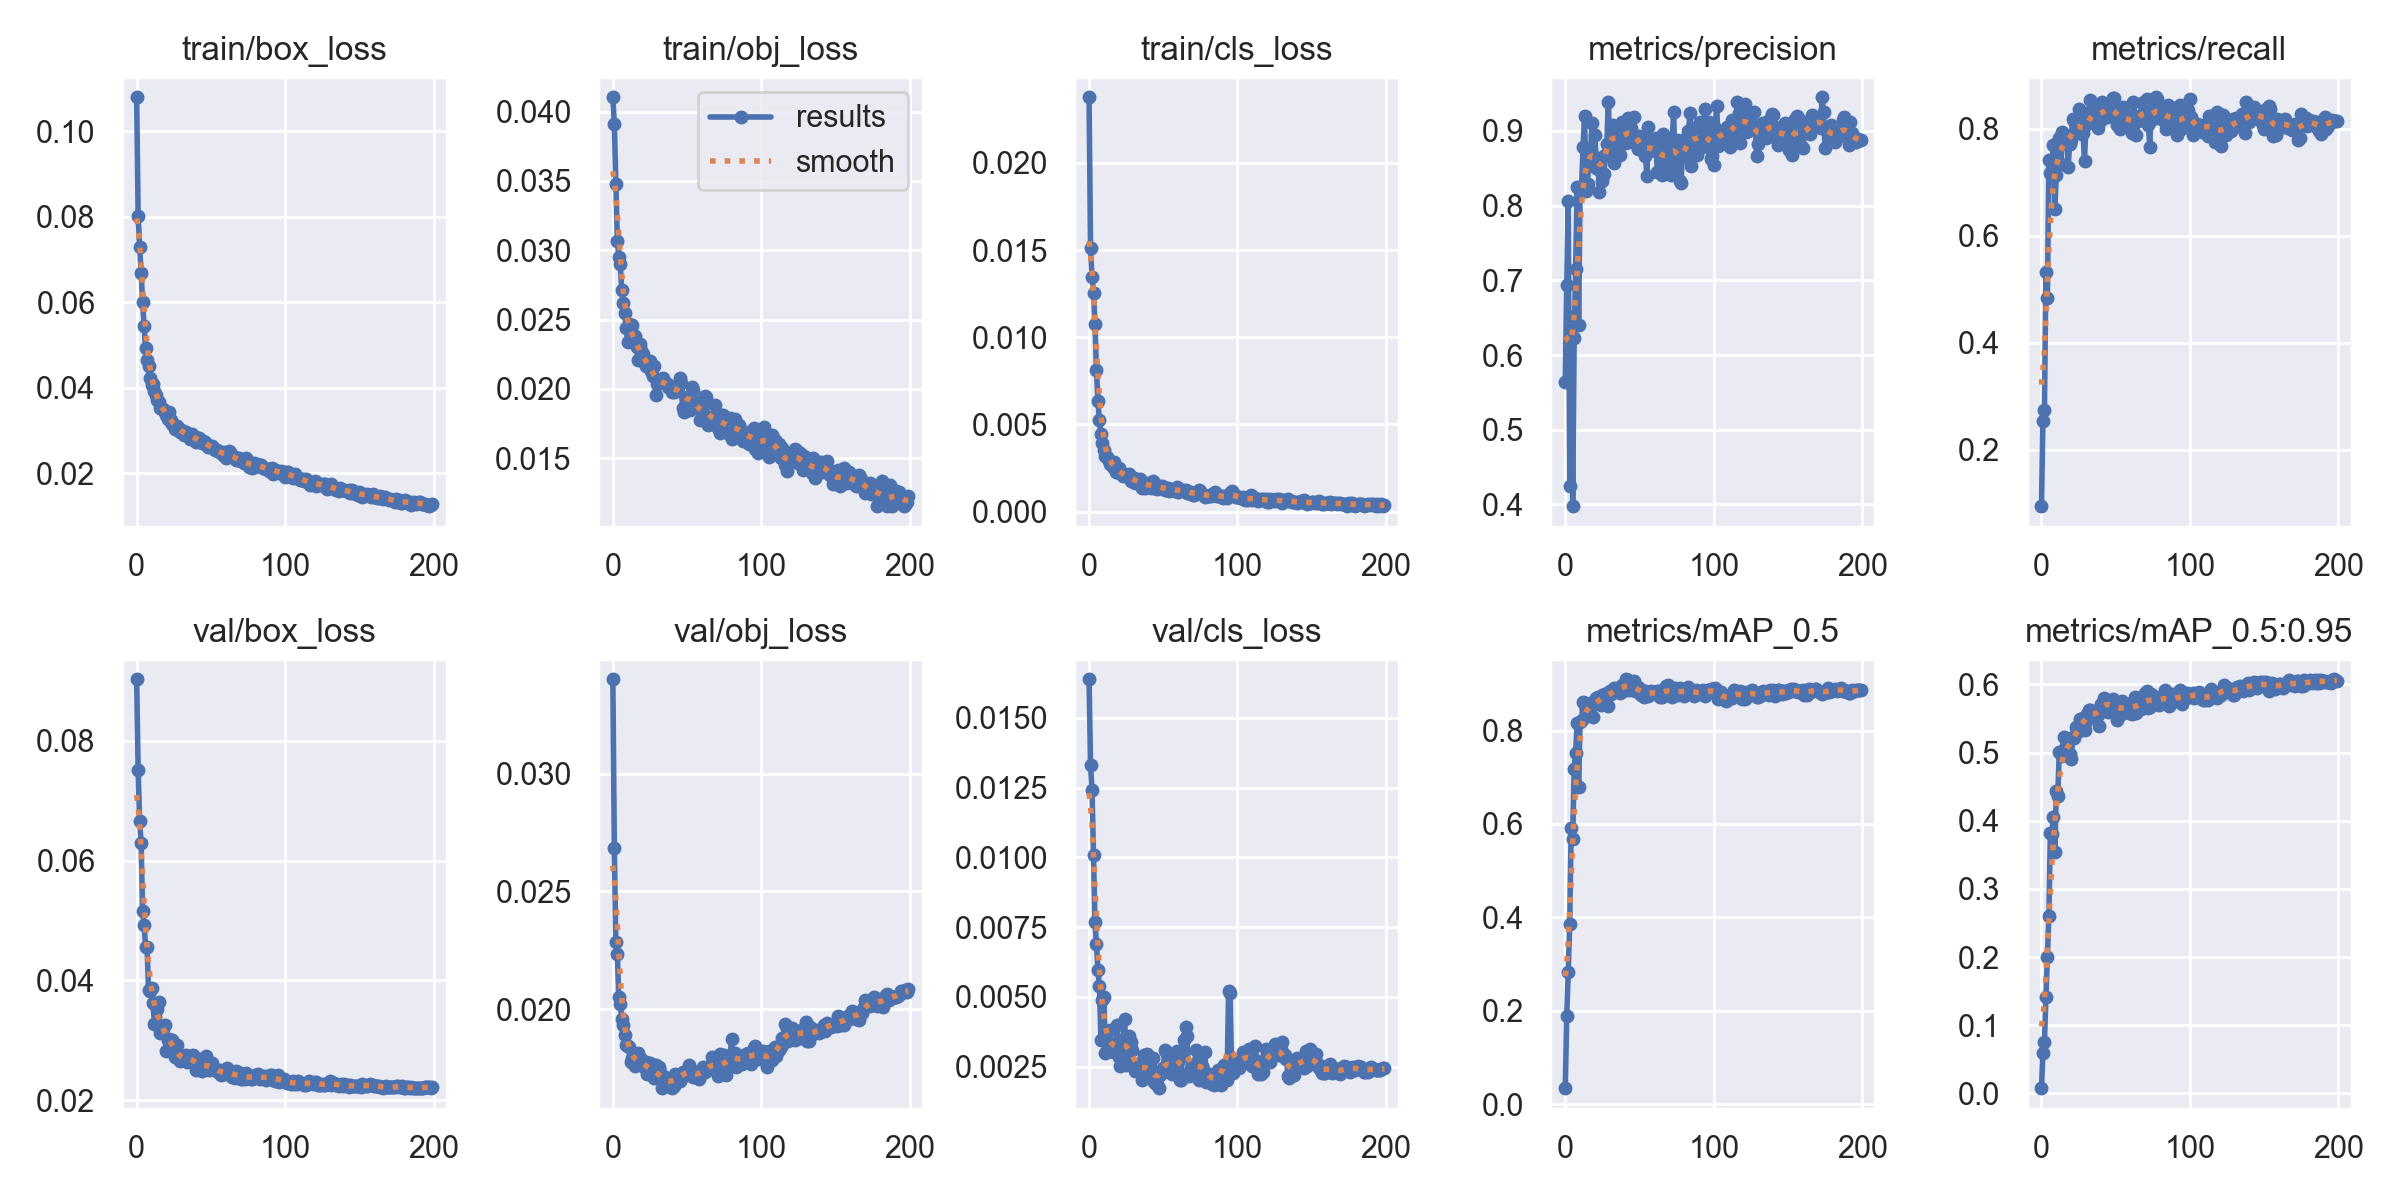

Source data for this figure (header and first rows):
epoch, train/box_loss, train/obj_loss, train/cls_loss, metrics/precision, metrics/recall, metrics/mAP_0.5, metrics/mAP_0.5:0.95, val/box_loss, val/obj_loss, val/cls_loss, x/lr0, x/lr1, x/lr2
0, 0.1079, 0.04104, 0.02376, 0.564, 0.09424, 0.03477, 0.007538, 0.09028, 0.034, 0.01638, 0.0707, 0.003256, 0.003256
1, 0.08026, 0.03912, 0.01513, 0.6936, 0.2539, 0.1885, 0.05914, 0.07509, 0.02683, 0.0133, 0.04066, 0.006556, 0.006556
2, 0.07297, 0.03478, 0.01345, 0.8061, 0.2741, 0.2839, 0.07569, 0.06663, 0.02286, 0.01239, 0.0106, 0.009824, 0.009824
3, 0.06688, 0.0307, 0.01255, 0.4245, 0.5316, 0.3866, 0.141, 0.06288, 0.02236, 0.01008, 0.009851, 0.009851, 0.009851
4, 0.06015, 0.02954, 0.01074, 0.6511, 0.4833, 0.5918, 0.2003, 0.05156, 0.02052, 0.007665, 0.009851, 0.009851, 0.009851
5, 0.05444, 0.02897, 0.008098, 0.3976, 0.742, 0.5679, 0.2604, 0.04931, 0.02024, 0.006882, 0.009802, 0.009802, 0.009802
6, 0.04933, 0.02712, 0.00633, 0.6222, 0.7171, 0.7181, 0.382, 0.04559, 0.01958, 0.005944, 0.009753, 0.009753, 0.009753
7, 0.04652, 0.02619, 0.005238, 0.7147, 0.723, 0.7528, 0.3809, 0.04559, 0.01934, 0.005371, 0.009703, 0.009703, 0.009703
8, 0.04501, 0.0255, 0.004473, 0.8247, 0.7705, 0.8171, 0.4057, 0.03846, 0.01891, 0.003463, 0.009654, 0.009654, 0.009654
9, 0.04239, 0.02437, 0.003936, 0.6401, 0.6497, 0.6795, 0.3545, 0.03814, 0.0185, 0.004868, 0.009604, 0.009604, 0.009604
10, 0.04065, 0.02339, 0.003518, 0.8217, 0.7141, 0.8189, 0.4433, 0.03873, 0.01846, 0.004989, 0.009555, 0.009555, 0.009555
11, 0.04101, 0.02465, 0.00319, 0.8247, 0.7666, 0.8227, 0.4366, 0.0363, 0.01841, 0.002971, 0.009505, 0.009505, 0.009505
12, 0.03918, 0.02433, 0.003111, 0.8789, 0.784, 0.8613, 0.5013, 0.03272, 0.01778, 0.003018, 0.009456, 0.009456, 0.009456
13, 0.03839, 0.02464, 0.003041, 0.9205, 0.7353, 0.8582, 0.4988, 0.03276, 0.01792, 0.003125, 0.009406, 0.009406, 0.009406
14, 0.0371, 0.02342, 0.002757, 0.8198, 0.7951, 0.8484, 0.4947, 0.0352, 0.01784, 0.003826, 0.009357, 0.009357, 0.009357
15, 0.03671, 0.02379, 0.002857, 0.8283, 0.7908, 0.8466, 0.5236, 0.03631, 0.01759, 0.003069, 0.009307, 0.009307, 0.009307
16, 0.03529, 0.023, 0.002557, 0.8687, 0.7818, 0.8434, 0.5073, 0.03121, 0.01788, 0.003318, 0.009258, 0.009258, 0.009258
17, 0.03497, 0.02209, 0.002822, 0.868, 0.7778, 0.8599, 0.5123, 0.03223, 0.01815, 0.003039, 0.009208, 0.009208, 0.009208
18, 0.03516, 0.02324, 0.002264, 0.9101, 0.7293, 0.857, 0.5139, 0.03211, 0.01768, 0.003116, 0.009158, 0.009158, 0.009158
19, 0.03442, 0.02284, 0.002253, 0.8631, 0.7727, 0.8287, 0.4979, 0.03253, 0.01789, 0.004002, 0.009109, 0.009109, 0.009109
20, 0.03369, 0.02255, 0.002515, 0.895, 0.7792, 0.8636, 0.491, 0.02827, 0.01764, 0.002834, 0.009059, 0.009059, 0.009059
21, 0.03265, 0.02191, 0.002237, 0.8499, 0.8187, 0.8688, 0.5233, 0.02999, 0.01755, 0.002509, 0.00901, 0.00901, 0.00901
22, 0.03431, 0.02166, 0.002155, 0.8637, 0.8157, 0.8711, 0.5208, 0.03016, 0.01778, 0.003442, 0.00896, 0.00896, 0.00896
23, 0.03259, 0.02191, 0.002027, 0.8182, 0.7952, 0.8644, 0.5374, 0.02999, 0.01727, 0.003455, 0.008911, 0.008911, 0.008911
24, 0.03164, 0.02186, 0.002169, 0.8455, 0.8075, 0.8541, 0.533, 0.0301, 0.01762, 0.004219, 0.008861, 0.008861, 0.008861
25, 0.0313, 0.02198, 0.002072, 0.8335, 0.8376, 0.8758, 0.5323, 0.02897, 0.01773, 0.002573, 0.008812, 0.008812, 0.008812
26, 0.03043, 0.0213, 0.002038, 0.8422, 0.8201, 0.8766, 0.549, 0.02724, 0.01741, 0.002879, 0.008762, 0.008762, 0.008762
27, 0.03109, 0.02096, 0.002177, 0.8675, 0.7913, 0.8772, 0.5394, 0.02918, 0.01731, 0.003593, 0.008713, 0.008713, 0.008713
28, 0.03061, 0.02166, 0.00178, 0.8824, 0.7934, 0.8798, 0.5513, 0.02747, 0.01707, 0.003373, 0.008663, 0.008663, 0.008663
29, 0.02968, 0.01958, 0.001835, 0.9389, 0.7396, 0.8521, 0.5326, 0.02647, 0.01765, 0.003103, 0.008614, 0.008614, 0.008614
30, 0.03022, 0.02032, 0.001917, 0.8817, 0.8103, 0.8841, 0.5469, 0.02678, 0.01717, 0.002609, 0.008564, 0.008564, 0.008564
31, 0.02981, 0.02067, 0.001656, 0.8851, 0.8097, 0.8782, 0.556, 0.02666, 0.01756, 0.002347, 0.008515, 0.008515, 0.008515
32, 0.02894, 0.02055, 0.001743, 0.9084, 0.8319, 0.8875, 0.5625, 0.02667, 0.01732, 0.00238, 0.008466, 0.008466, 0.008466
33, 0.02966, 0.02047, 0.001801, 0.8575, 0.8534, 0.8911, 0.563, 0.0275, 0.01666, 0.002579, 0.008416, 0.008416, 0.008416
34, 0.02898, 0.02082, 0.00189, 0.9024, 0.8259, 0.8855, 0.5606, 0.02635, 0.017, 0.002442, 0.008367, 0.008367, 0.008367
35, 0.02926, 0.02043, 0.001607, 0.904, 0.8278, 0.8847, 0.5585, 0.02729, 0.01714, 0.002395, 0.008317, 0.008317, 0.008317
36, 0.02812, 0.02043, 0.001358, 0.8822, 0.8341, 0.8908, 0.552, 0.02699, 0.01699, 0.00203, 0.008268, 0.008268, 0.008268
37, 0.02915, 0.02017, 0.00161, 0.8674, 0.8115, 0.8809, 0.5557, 0.02697, 0.01675, 0.002919, 0.008218, 0.008218, 0.008218
38, 0.02836, 0.02027, 0.001355, 0.9124, 0.8023, 0.8972, 0.5551, 0.02762, 0.01699, 0.002258, 0.008169, 0.008169, 0.008169
39, 0.0284, 0.02009, 0.001614, 0.8951, 0.8472, 0.8839, 0.539, 0.02655, 0.0171, 0.002943, 0.008119, 0.008119, 0.008119
40, 0.02739, 0.01979, 0.001551, 0.8836, 0.817, 0.897, 0.572, 0.02505, 0.01665, 0.002209, 0.00807, 0.00807, 0.00807
41, 0.02825, 0.01977, 0.001609, 0.8944, 0.851, 0.9096, 0.5705, 0.0262, 0.01676, 0.002526, 0.00802, 0.00802, 0.00802
42, 0.02837, 0.02004, 0.001367, 0.917, 0.8263, 0.9089, 0.5807, 0.02682, 0.01724, 0.002176, 0.007971, 0.007971, 0.007971
43, 0.02749, 0.01982, 0.001766, 0.8857, 0.843, 0.886, 0.579, 0.02521, 0.01714, 0.002808, 0.007921, 0.007921, 0.007921
44, 0.02721, 0.02012, 0.001361, 0.9036, 0.8217, 0.8881, 0.5758, 0.02482, 0.01712, 0.001933, 0.007872, 0.007872, 0.007872
45, 0.02752, 0.02081, 0.00145, 0.8925, 0.84, 0.89, 0.5599, 0.02554, 0.01698, 0.001877, 0.007822, 0.007822, 0.007822
46, 0.02744, 0.02042, 0.001295, 0.9185, 0.8304, 0.9058, 0.5749, 0.02596, 0.0171, 0.001878, 0.007772, 0.007772, 0.007772
47, 0.02693, 0.0186, 0.001376, 0.8853, 0.8413, 0.8848, 0.5622, 0.02729, 0.01736, 0.001726, 0.007723, 0.007723, 0.007723
48, 0.02613, 0.01837, 0.001474, 0.8844, 0.8572, 0.8927, 0.5788, 0.02546, 0.01715, 0.002201, 0.007673, 0.007673, 0.007673
49, 0.02652, 0.01936, 0.001448, 0.8764, 0.8571, 0.8921, 0.5708, 0.02506, 0.0174, 0.002366, 0.007624, 0.007624, 0.007624
50, 0.02623, 0.01938, 0.001403, 0.8933, 0.8212, 0.8872, 0.5671, 0.02555, 0.01731, 0.002448, 0.007574, 0.007574, 0.007574
51, 0.02636, 0.0194, 0.001248, 0.8769, 0.8068, 0.8752, 0.5473, 0.02628, 0.01762, 0.003101, 0.007525, 0.007525, 0.007525
52, 0.02566, 0.0185, 0.001366, 0.89, 0.8192, 0.8875, 0.5713, 0.02505, 0.01745, 0.003028, 0.007476, 0.007476, 0.007476
53, 0.0254, 0.02015, 0.001336, 0.8835, 0.8003, 0.8708, 0.5556, 0.02524, 0.01732, 0.002866, 0.007426, 0.007426, 0.007426
54, 0.02554, 0.0199, 0.001207, 0.867, 0.8348, 0.8851, 0.5756, 0.02503, 0.01713, 0.002318, 0.007377, 0.007377, 0.007377
55, 0.02533, 0.0187, 0.001226, 0.84, 0.8407, 0.8779, 0.5649, 0.02464, 0.01717, 0.002329, 0.007327, 0.007327, 0.007327
56, 0.02498, 0.01908, 0.001268, 0.9054, 0.8037, 0.8733, 0.5718, 0.02504, 0.01714, 0.002235, 0.007278, 0.007278, 0.007278
57, 0.02485, 0.01865, 0.001241, 0.8732, 0.8228, 0.8821, 0.5632, 0.02422, 0.01733, 0.002545, 0.007228, 0.007228, 0.007228
58, 0.02431, 0.01864, 0.001205, 0.8806, 0.825, 0.884, 0.5708, 0.02433, 0.01702, 0.002304, 0.007178, 0.007178, 0.007178
59, 0.02491, 0.01778, 0.001416, 0.8828, 0.8153, 0.8811, 0.5579, 0.02482, 0.01724, 0.003043, 0.007129, 0.007129, 0.007129
... 140 more rows
